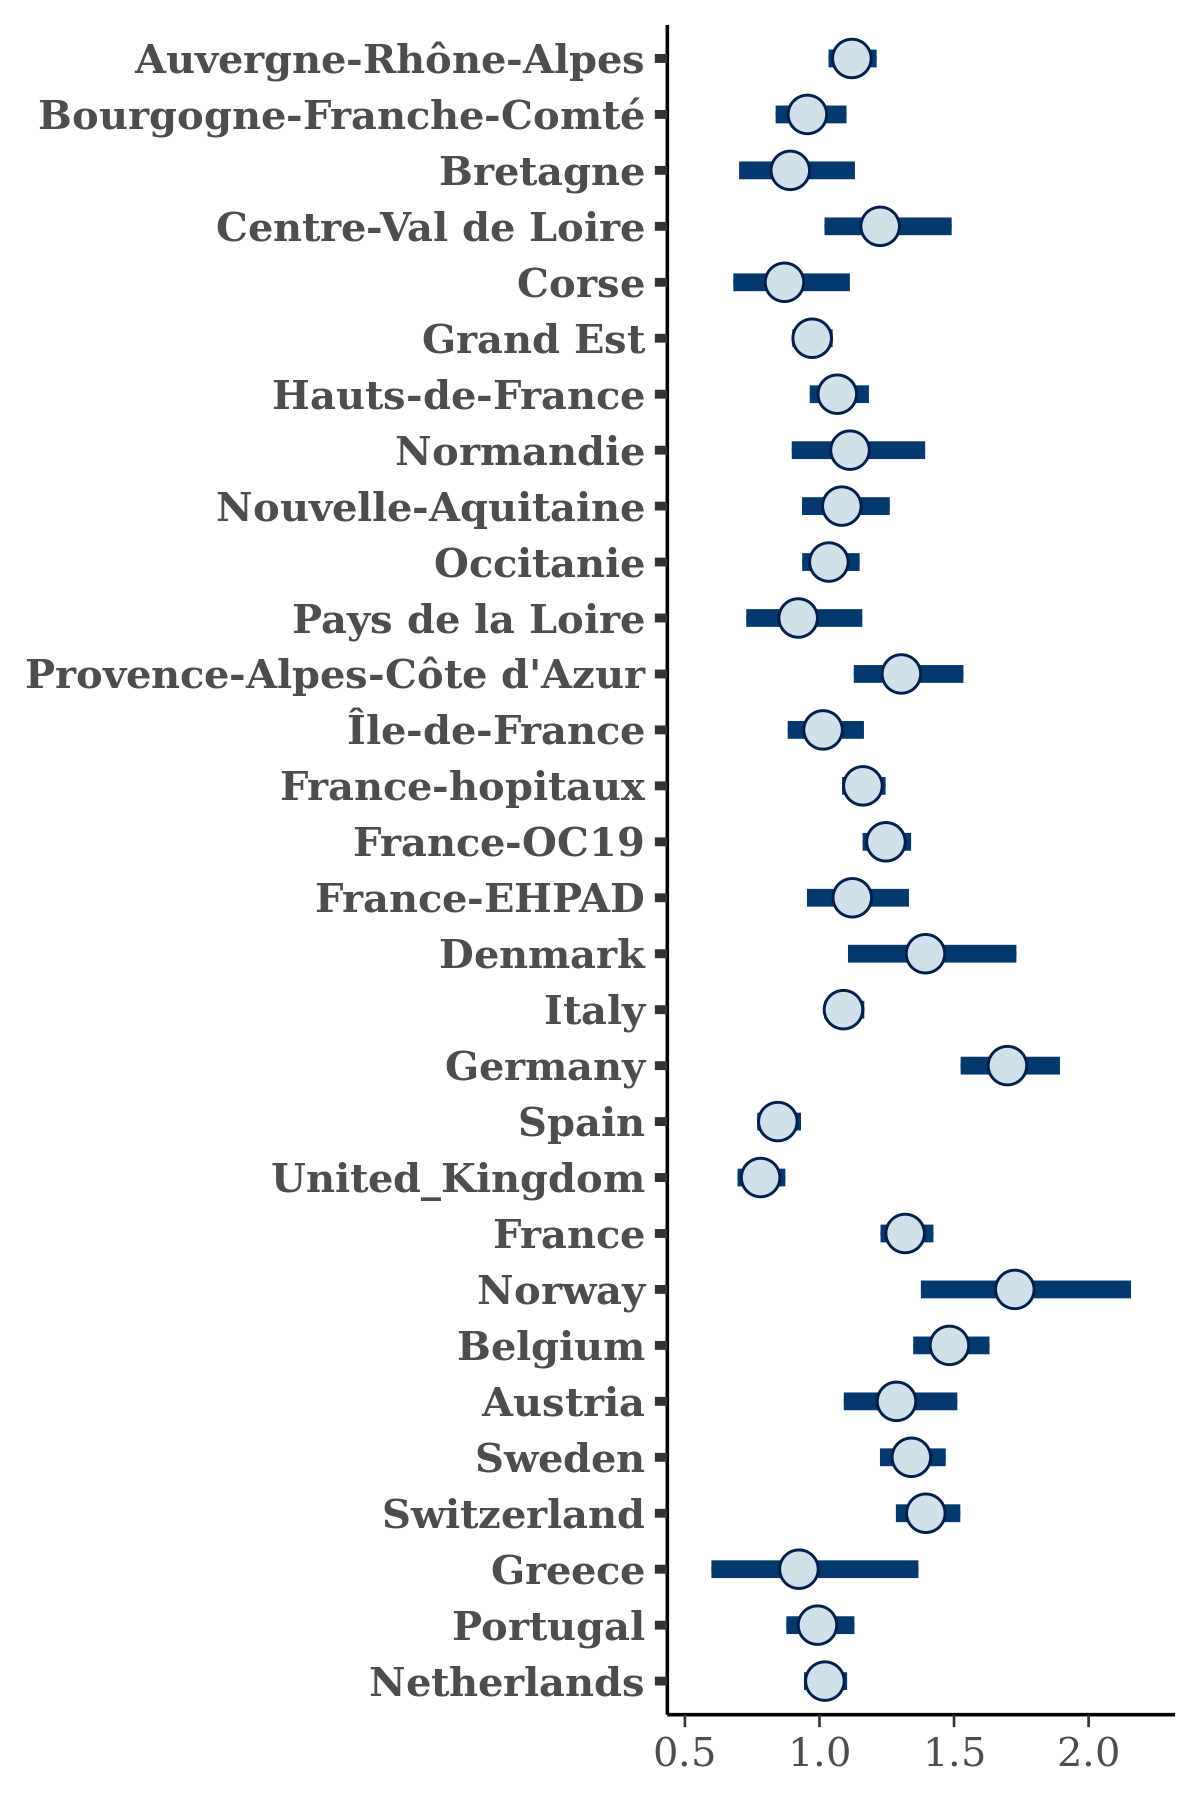

The table this chart was drawn from, first rows:
, Auvergne-Rhône-Alpes, Bourgogne-Franche-Comté, Bretagne, Centre-Val de Loire, Corse, Grand Est, Hauts-de-France, Normandie, Nouvelle-Aquitaine, Occitanie, Pays de la Loire, Provence-Alpes-Côte d'Azur, Île-de-France, France-hopitaux, France-OC19, France-EHPAD, Denmark, Italy, Germany, Spain, United_Kingdom, France, Norway
1, 1.067, 0.9215, 1.07, 0.9857, 0.9041, 0.8977, 1.083, 1.494, 1.301, 1.083, 1.109, 1.318, 0.9824, 1.197, 1.315, 1.237, 1.145, 0.9986, 1.74, 0.9515, 0.7079, 1.34, 1.402
2, 1.099, 0.8835, 0.8693, 1.202, 0.7814, 0.944, 1.039, 1.064, 1.007, 1.052, 0.8134, 1.426, 0.9988, 1.181, 1.236, 1.182, 1.485, 1.106, 1.864, 0.8612, 0.7745, 1.348, 1.661
3, 1.03, 0.8854, 1.068, 1.509, 0.9831, 0.999, 1.01, 1.014, 1.26, 0.9367, 0.9828, 1.464, 0.9186, 1.162, 1.271, 1.051, 1.382, 1.122, 1.735, 0.88, 0.8433, 1.323, 1.414
4, 1.134, 0.9364, 0.8563, 1.436, 0.9458, 0.9533, 1.03, 1.041, 1.15, 1.177, 1.007, 1.13, 1, 1.201, 1.301, 1.027, 1.48, 1.105, 1.775, 0.8556, 0.7252, 1.294, 1.813
5, 1.037, 0.8946, 0.9667, 1.097, 1.039, 0.9877, 1.099, 1.117, 0.9363, 1.088, 1.043, 1.241, 0.8702, 1.106, 1.238, 1.006, 1.068, 1.135, 1.637, 0.8178, 0.8118, 1.321, 1.395
6, 1.184, 0.8945, 0.8527, 1.287, 0.9599, 0.9704, 1.096, 1.377, 0.9671, 1.026, 0.8332, 1.455, 1.199, 1.227, 1.197, 1.248, 1.449, 1.076, 1.913, 0.8391, 0.6302, 1.4, 1.868
7, 1.123, 1.063, 0.9196, 1.172, 0.9136, 1.025, 1.121, 1.152, 1.204, 1.131, 1.054, 1.233, 1.036, 1.197, 1.313, 1.059, 1.206, 1.061, 1.672, 0.8094, 0.7398, 1.334, 2.179
8, 1.016, 0.8871, 0.6778, 1.241, 0.9133, 0.9892, 1.095, 0.9116, 1.185, 0.9873, 1.034, 1.131, 0.9641, 1.136, 1.191, 1.15, 1.557, 1.046, 1.556, 0.8437, 0.7419, 1.312, 1.545
9, 1.111, 1.006, 0.9215, 1.409, 0.8374, 1.029, 1.031, 1.197, 1.069, 1.029, 0.8904, 1.185, 1.067, 1.127, 1.272, 1.322, 1.404, 1.047, 1.723, 0.9234, 0.7223, 1.378, 2.194
10, 1.145, 0.8924, 0.8737, 1.144, 0.8, 0.9443, 1.062, 1.178, 1.046, 0.9981, 0.8271, 1.186, 0.8937, 1.177, 1.141, 1.035, 1.381, 1.096, 1.615, 0.811, 0.7574, 1.291, 1.735
11, 1.068, 0.8318, 0.7347, 1.304, 0.9497, 0.9805, 0.9961, 1.199, 0.9979, 1.014, 0.999, 1.185, 0.9009, 1.123, 1.22, 1.033, 1.01, 1.076, 1.475, 0.7733, 0.8037, 1.293, 1.716
12, 1.171, 0.8865, 0.8155, 1.035, 0.7728, 0.9866, 1.02, 0.8062, 0.9369, 1.056, 0.6544, 1.219, 0.9987, 1.147, 1.241, 1.033, 1.07, 1.144, 1.635, 0.814, 0.7514, 1.282, 1.532
13, 1.224, 1.044, 0.8289, 1.294, 1.233, 0.9771, 1.243, 1.319, 0.9653, 1.132, 0.7919, 1.167, 0.9758, 1.129, 1.285, 0.9747, 1.346, 1.108, 1.715, 0.8615, 0.7082, 1.246, 1.516
14, 1.199, 0.9994, 1.123, 1.794, 0.7668, 0.9725, 1.068, 1.236, 1.028, 1.027, 1.004, 1.456, 1.079, 1.219, 1.342, 1.286, 1.54, 1.02, 1.88, 0.7696, 0.7413, 1.384, 1.912
15, 1.134, 1.003, 0.9132, 1.342, 0.7805, 0.9938, 1.092, 1.129, 1.197, 1.094, 1.086, 1.29, 1.126, 1.16, 1.211, 1.131, 1.471, 1.091, 1.835, 0.8639, 0.7349, 1.357, 1.688
16, 1.039, 0.846, 0.9226, 1.144, 0.7943, 0.9378, 0.9237, 1.107, 1.16, 0.9744, 0.9088, 1.382, 0.9854, 1.196, 1.216, 0.9763, 1.347, 1.13, 1.698, 0.9148, 0.8848, 1.269, 1.553
17, 1.145, 0.9313, 1.038, 1.106, 0.7567, 1.039, 1.141, 1.122, 1.174, 1.112, 0.9452, 1.324, 0.9728, 1.21, 1.196, 0.9884, 1.398, 1.163, 1.645, 0.9132, 0.7465, 1.284, 1.217
18, 1.09, 1.043, 0.6476, 1.231, 0.8503, 0.9534, 0.9799, 1.237, 1.071, 1.017, 0.9426, 1.313, 0.9793, 1.11, 1.266, 1.153, 1.393, 1.103, 1.913, 0.8661, 0.6816, 1.265, 2.25
19, 1.147, 1.033, 0.9833, 1.104, 0.9286, 1, 1.054, 1.063, 0.9832, 1.059, 1.071, 1.211, 0.9854, 1.233, 1.29, 1.172, 1.706, 1.163, 1.768, 0.8333, 0.7958, 1.278, 1.587
20, 1.103, 1.23, 1.086, 1.157, 0.823, 1.028, 1.105, 1.022, 0.9646, 1.186, 1.267, 1.478, 0.969, 1.09, 1.259, 1.22, 1.163, 1.132, 1.812, 0.9083, 0.8443, 1.298, 1.596
21, 1.151, 0.822, 0.8163, 1.195, 0.7805, 0.9432, 1.048, 1.012, 0.9411, 1.107, 0.8001, 1.469, 1.032, 1.153, 1.233, 1.341, 1.674, 1.074, 1.812, 0.8725, 0.8625, 1.326, 1.315
22, 0.9861, 0.9688, 0.7834, 1.209, 0.8897, 0.9978, 1.038, 1.047, 1.094, 1.033, 0.9749, 1.161, 0.9417, 1.084, 1.251, 1.007, 1.527, 1.171, 1.597, 0.8338, 0.7842, 1.311, 1.247
23, 1.166, 1.006, 1.082, 1.182, 0.756, 1.024, 1.071, 1.045, 0.9056, 1.016, 0.9458, 1.259, 1.013, 1.19, 1.209, 1.165, 1.364, 1.083, 1.697, 0.8621, 0.8443, 1.266, 1.722
24, 1.093, 0.9327, 0.9212, 1.003, 1.02, 0.9726, 0.9604, 1.241, 1.007, 1.057, 0.7999, 1.239, 1.039, 1.182, 1.178, 1.162, 1.572, 1.072, 1.695, 0.8228, 0.7523, 1.3, 1.73
25, 1.15, 0.9193, 1.038, 1.362, 0.8851, 0.9515, 0.9993, 1.062, 1.059, 1.06, 1.125, 1.343, 1.031, 1.17, 1.19, 0.9234, 1.674, 1.025, 1.606, 0.7888, 0.8288, 1.332, 1.667
26, 1.165, 0.9722, 0.8349, 1.28, 0.8184, 1.031, 1.133, 0.9971, 1.094, 0.9823, 0.9928, 1.422, 1.138, 1.157, 1.233, 1.054, 1.587, 1.037, 1.542, 0.7907, 0.6449, 1.338, 1.709
27, 1.107, 0.9042, 0.9669, 1.14, 0.8505, 0.9898, 1.008, 1.134, 0.9018, 0.9834, 0.9692, 1.271, 1.069, 1.141, 1.238, 1.227, 1.312, 1.031, 1.768, 0.8042, 0.7919, 1.333, 2.14
28, 1.155, 0.9765, 0.935, 1.167, 0.8781, 0.9903, 1.141, 1.021, 1.071, 1.072, 0.8507, 1.238, 1.081, 1.217, 1.329, 1.16, 1.16, 1.024, 1.658, 0.7914, 0.8693, 1.367, 1.978
29, 1.115, 0.9484, 0.8524, 1.199, 0.9033, 0.9018, 0.9846, 1.109, 0.9407, 0.9946, 0.8542, 1.284, 0.9831, 1.142, 1.135, 1.248, 1.225, 1.086, 1.57, 0.8212, 0.7885, 1.269, 1.865
30, 1.217, 0.9695, 0.9163, 1.379, 1.181, 1.025, 1.097, 0.971, 1.149, 0.9429, 0.9283, 1.274, 0.9562, 1.206, 1.322, 1.007, 1.378, 1.137, 1.639, 0.8879, 0.7384, 1.191, 1.546
31, 1.115, 1.02, 0.8273, 1.28, 1.018, 1.038, 1.118, 1.16, 1.148, 1.023, 1.05, 1.284, 1.023, 1.19, 1.238, 1.023, 1.519, 1.167, 1.777, 0.9282, 0.7258, 1.337, 1.722
32, 1.126, 1.004, 0.7018, 1.413, 0.9701, 0.9959, 1.057, 1.009, 1.356, 1.055, 0.8746, 1.116, 0.9704, 1.248, 1.324, 1.182, 1.348, 1.079, 1.601, 0.8145, 0.7625, 1.251, 1.441
33, 1.081, 0.9364, 1.019, 1.125, 1.066, 0.9885, 1.084, 1.195, 1.12, 1.104, 0.8367, 1.321, 1.063, 1.193, 1.336, 1.183, 1.074, 1.077, 1.754, 0.8009, 0.8364, 1.387, 1.99
34, 1.228, 0.9361, 0.7163, 1.146, 1.085, 1.07, 1.109, 0.9128, 1.155, 0.9598, 0.8521, 1.282, 0.9578, 1.159, 1.307, 1.32, 1.888, 1.096, 1.852, 0.8847, 0.7516, 1.398, 1.74
35, 1.11, 0.956, 0.8843, 1.235, 0.8921, 1.008, 1.108, 1.148, 1.279, 1.024, 0.8534, 1.338, 1.075, 1.126, 1.31, 1.161, 1.246, 1.106, 1.75, 0.8419, 0.8312, 1.347, 1.78
36, 1.253, 1.056, 1.018, 1.453, 0.8601, 1.014, 1.053, 1.121, 1.105, 1.199, 0.8633, 1.176, 0.949, 1.128, 1.227, 1.531, 1.147, 1.107, 1.924, 0.8673, 0.7599, 1.338, 1.472
37, 1.107, 0.8736, 0.9679, 0.9906, 0.8958, 1.005, 1.095, 1.077, 1.137, 1.033, 1.05, 1.256, 0.9494, 1.163, 1.231, 1.044, 1.386, 1.082, 1.841, 0.8167, 0.8397, 1.239, 1.651
38, 1.03, 0.9872, 0.7553, 1.078, 0.8431, 0.9019, 0.9972, 0.9731, 0.954, 0.9248, 0.8698, 1.223, 0.97, 1.088, 1.129, 0.9248, 1.144, 1.099, 1.476, 0.7913, 0.886, 1.307, 1.359
39, 0.9926, 0.7672, 0.6843, 1.121, 0.9345, 0.9136, 0.9371, 0.9518, 1.251, 1.02, 0.9727, 1.222, 0.9287, 1.057, 1.201, 0.9072, 1.302, 1.047, 1.67, 0.8473, 0.8542, 1.252, 1.42
40, 1.072, 0.8594, 0.7623, 1.093, 0.844, 0.9748, 1.051, 0.9181, 1.054, 0.9941, 0.8097, 1.216, 0.8964, 1.159, 1.26, 1.098, 1.163, 1.054, 1.516, 0.7435, 0.7354, 1.343, 1.755
41, 1.152, 1.001, 0.7322, 1.221, 1.079, 0.9199, 1.049, 1.074, 1.155, 0.9842, 0.7066, 1.454, 1.016, 1.214, 1.309, 1.257, 1.458, 1.093, 1.606, 0.861, 0.7996, 1.383, 1.618
42, 1.025, 0.8908, 0.8359, 1.321, 0.9151, 0.9454, 1.04, 1.108, 1.075, 0.9836, 0.9092, 1.28, 1.08, 1.121, 1.189, 1.036, 1.234, 1.091, 1.586, 0.8603, 0.7487, 1.265, 1.633
43, 1.122, 0.9151, 0.852, 1.209, 0.7784, 0.9362, 1.006, 1.025, 0.9896, 0.9627, 1.004, 1.277, 0.9418, 1.197, 1.136, 0.982, 1.747, 1.072, 1.535, 0.8804, 0.758, 1.296, 1.419
44, 1.144, 1.094, 0.8701, 1.334, 0.7661, 1.023, 1.173, 1.338, 1.106, 1.069, 1.135, 1.156, 1.01, 1.211, 1.283, 1.169, 1.539, 1.062, 1.827, 0.8609, 0.7213, 1.379, 1.602
45, 1.119, 1.023, 0.8741, 1.367, 0.9835, 1.02, 1.135, 1.238, 1.146, 1.038, 1.149, 1.492, 1.069, 1.175, 1.267, 1.006, 1.428, 1.121, 1.844, 0.9132, 0.7718, 1.407, 2.054
46, 1.089, 0.9085, 1.093, 1.157, 0.9842, 0.9396, 1.15, 0.9204, 1.001, 1.205, 0.9865, 1.367, 0.8849, 1.199, 1.23, 1.265, 1.552, 1.113, 1.609, 0.8253, 0.8946, 1.288, 1.793
47, 1.138, 1.045, 0.7316, 1.184, 0.8335, 0.9534, 0.9917, 1.255, 1.138, 1.043, 0.9187, 1.459, 1.012, 1.195, 1.28, 1.085, 1.585, 1.154, 1.638, 0.805, 0.7953, 1.381, 1.872
48, 1.22, 1.031, 0.7042, 1.214, 0.7827, 1.04, 1.076, 1.295, 0.9472, 1.06, 0.9861, 1.213, 0.986, 1.237, 1.263, 1.083, 1.454, 1.076, 1.539, 0.8401, 0.8866, 1.322, 1.655
49, 1.168, 1.042, 0.8846, 1.186, 0.995, 0.9822, 1.126, 1.14, 1.242, 1.093, 0.8864, 1.21, 1.102, 1.203, 1.245, 1.31, 1.481, 1.082, 1.654, 0.8532, 0.7604, 1.348, 2.144
50, 1.132, 1.101, 1.008, 1.15, 0.7291, 0.9979, 1.059, 1.056, 1.111, 1.103, 1.152, 1.405, 0.9511, 1.14, 1.187, 1.252, 1.455, 1.055, 1.775, 0.8287, 0.8029, 1.299, 1.742
51, 1.092, 0.9062, 0.8885, 1.277, 0.7059, 0.9787, 1.066, 1.056, 0.9832, 1.067, 0.7906, 1.477, 1.102, 1.189, 1.252, 1.035, 1.239, 1.077, 1.642, 0.8404, 0.7911, 1.362, 1.703
52, 1.048, 0.9251, 1.008, 1.145, 0.778, 1.013, 1.076, 0.9408, 0.9361, 1.037, 1.137, 1.186, 1.01, 1.182, 1.191, 1.084, 1.213, 1.043, 1.822, 0.889, 0.7682, 1.291, 1.71
53, 1.102, 0.9761, 0.9256, 1.161, 0.7885, 0.9938, 1.103, 1.086, 1.033, 0.9675, 0.8784, 1.19, 1.001, 1.131, 1.271, 0.9955, 1.341, 1.055, 1.663, 0.791, 0.8481, 1.303, 1.914
54, 1.15, 0.9219, 0.8338, 1.416, 0.7399, 1.017, 1.011, 0.9664, 1.245, 1.136, 1.002, 1.077, 0.9794, 1.169, 1.165, 1.135, 1.015, 1.014, 1.684, 0.8303, 0.7789, 1.339, 1.947
55, 1.133, 1.194, 1.006, 1.285, 1.133, 1.001, 1.186, 1.281, 1.428, 1.008, 1.044, 1.366, 1.051, 1.22, 1.308, 0.9086, 1.288, 1.088, 1.77, 0.8403, 0.7332, 1.393, 2.138
56, 1.196, 1.007, 1.132, 1.142, 0.9882, 0.9684, 1.159, 1.369, 1.061, 1.012, 1.061, 1.305, 1.043, 1.19, 1.244, 0.895, 1.564, 1.142, 1.731, 0.8961, 0.8224, 1.36, 1.826
57, 1.112, 0.938, 0.8116, 1.138, 0.89, 0.9418, 1.12, 1.21, 1.175, 1.051, 0.9196, 1.366, 1.086, 1.226, 1.175, 1.192, 1.25, 1.072, 1.653, 0.8238, 0.7743, 1.329, 1.859
58, 1.168, 1.076, 0.7495, 1.168, 1.131, 0.9886, 1.028, 1.129, 1.063, 1.053, 0.9457, 1.311, 1.157, 1.2, 1.215, 1.062, 1.495, 1.055, 1.841, 0.7949, 0.7503, 1.269, 2.016
59, 1.16, 0.9923, 0.8926, 1.612, 1.048, 0.9638, 1.085, 1.134, 1.123, 1.086, 0.8437, 1.443, 0.994, 1.104, 1.294, 1.137, 1.365, 1.086, 1.785, 0.8341, 0.7389, 1.316, 1.688
60, 1.035, 0.8334, 0.7526, 1.089, 0.718, 0.9617, 0.9584, 1.106, 1.152, 1.002, 0.9145, 1.159, 1.045, 1.116, 1.215, 0.954, 1.402, 1.041, 1.622, 0.8252, 0.7465, 1.369, 1.877
... 1,940 more rows
